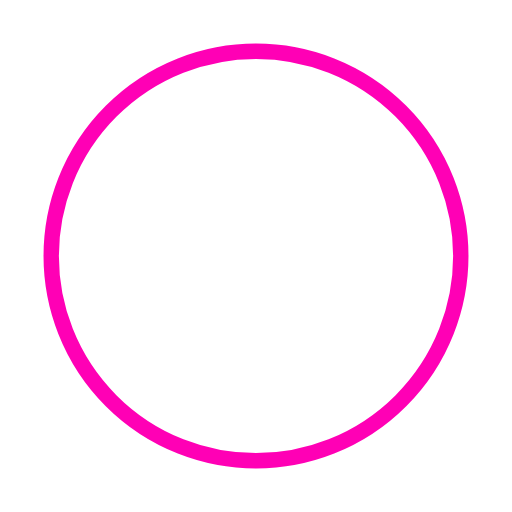
t = 0.00 s
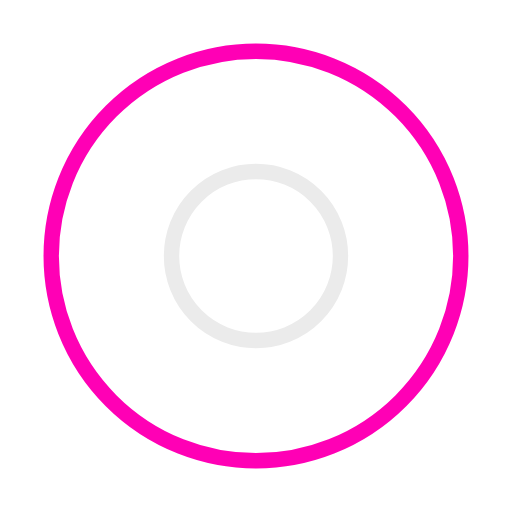
t = 0.50 s
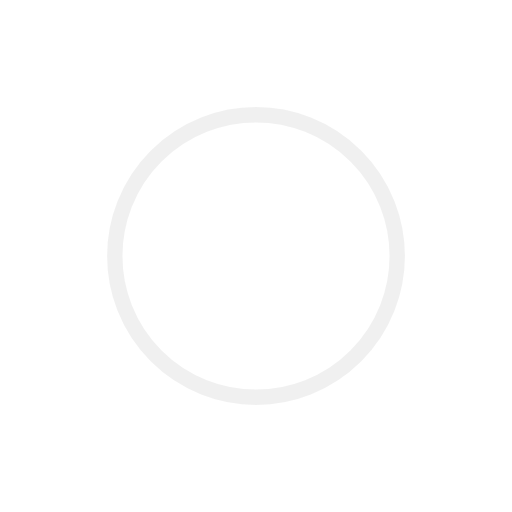
t = 1.00 s
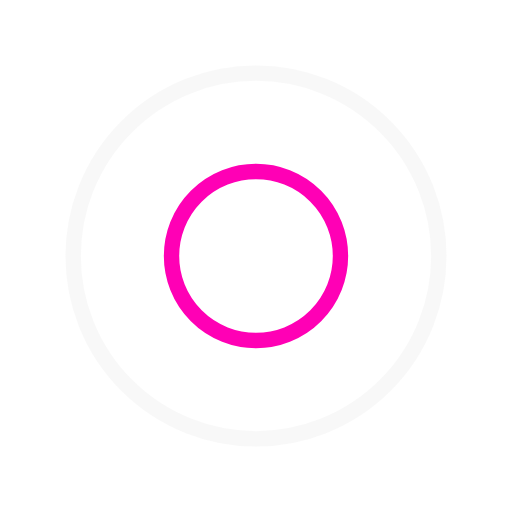
t = 1.50 s
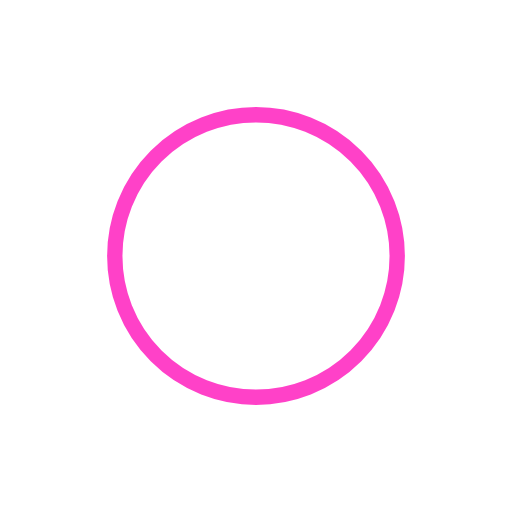
t = 2.00 s
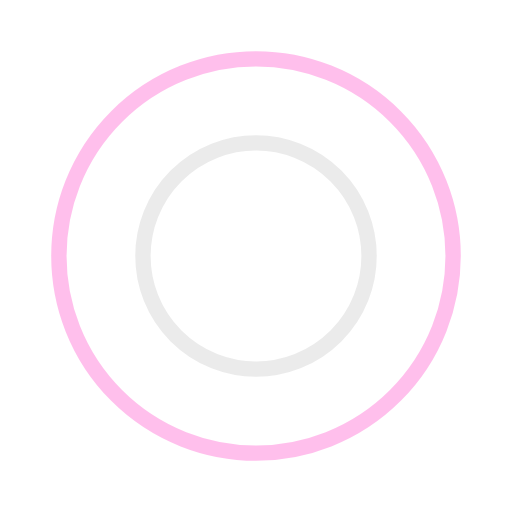
t = 2.67 s

The animated SVG that drew these frames (rendered in a browser with its animation timeline set to each time). Animation: 4 SMIL elements (animate=4); one cycle of 3.00 s, repeats indefinitely.

<?xml version="1.0" encoding="utf-8"?><svg width='80px' height='80px' xmlns="http://www.w3.org/2000/svg" viewBox="0 0 100 100" preserveAspectRatio="xMidYMid" class="uil-ripple"><rect x="0" y="0" width="100" height="100" fill="none" class="bk"></rect><g> <animate attributeName="opacity" dur="2s" repeatCount="indefinite" begin="0s" keyTimes="0;0.33;1" values="1;1;0"></animate><circle cx="50" cy="50" r="40" stroke="#ebebeb" fill="none" stroke-width="3" stroke-linecap="round"><animate attributeName="r" dur="2s" repeatCount="indefinite" begin="0s" keyTimes="0;0.33;1" values="0;22;44"></animate></circle></g><g><animate attributeName="opacity" dur="2s" repeatCount="indefinite" begin="1s" keyTimes="0;0.33;1" values="1;1;0"></animate><circle cx="50" cy="50" r="40" stroke="#ff00b5" fill="none" stroke-width="3" stroke-linecap="round"><animate attributeName="r" dur="2s" repeatCount="indefinite" begin="1s" keyTimes="0;0.33;1" values="0;22;44"></animate></circle></g></svg>
